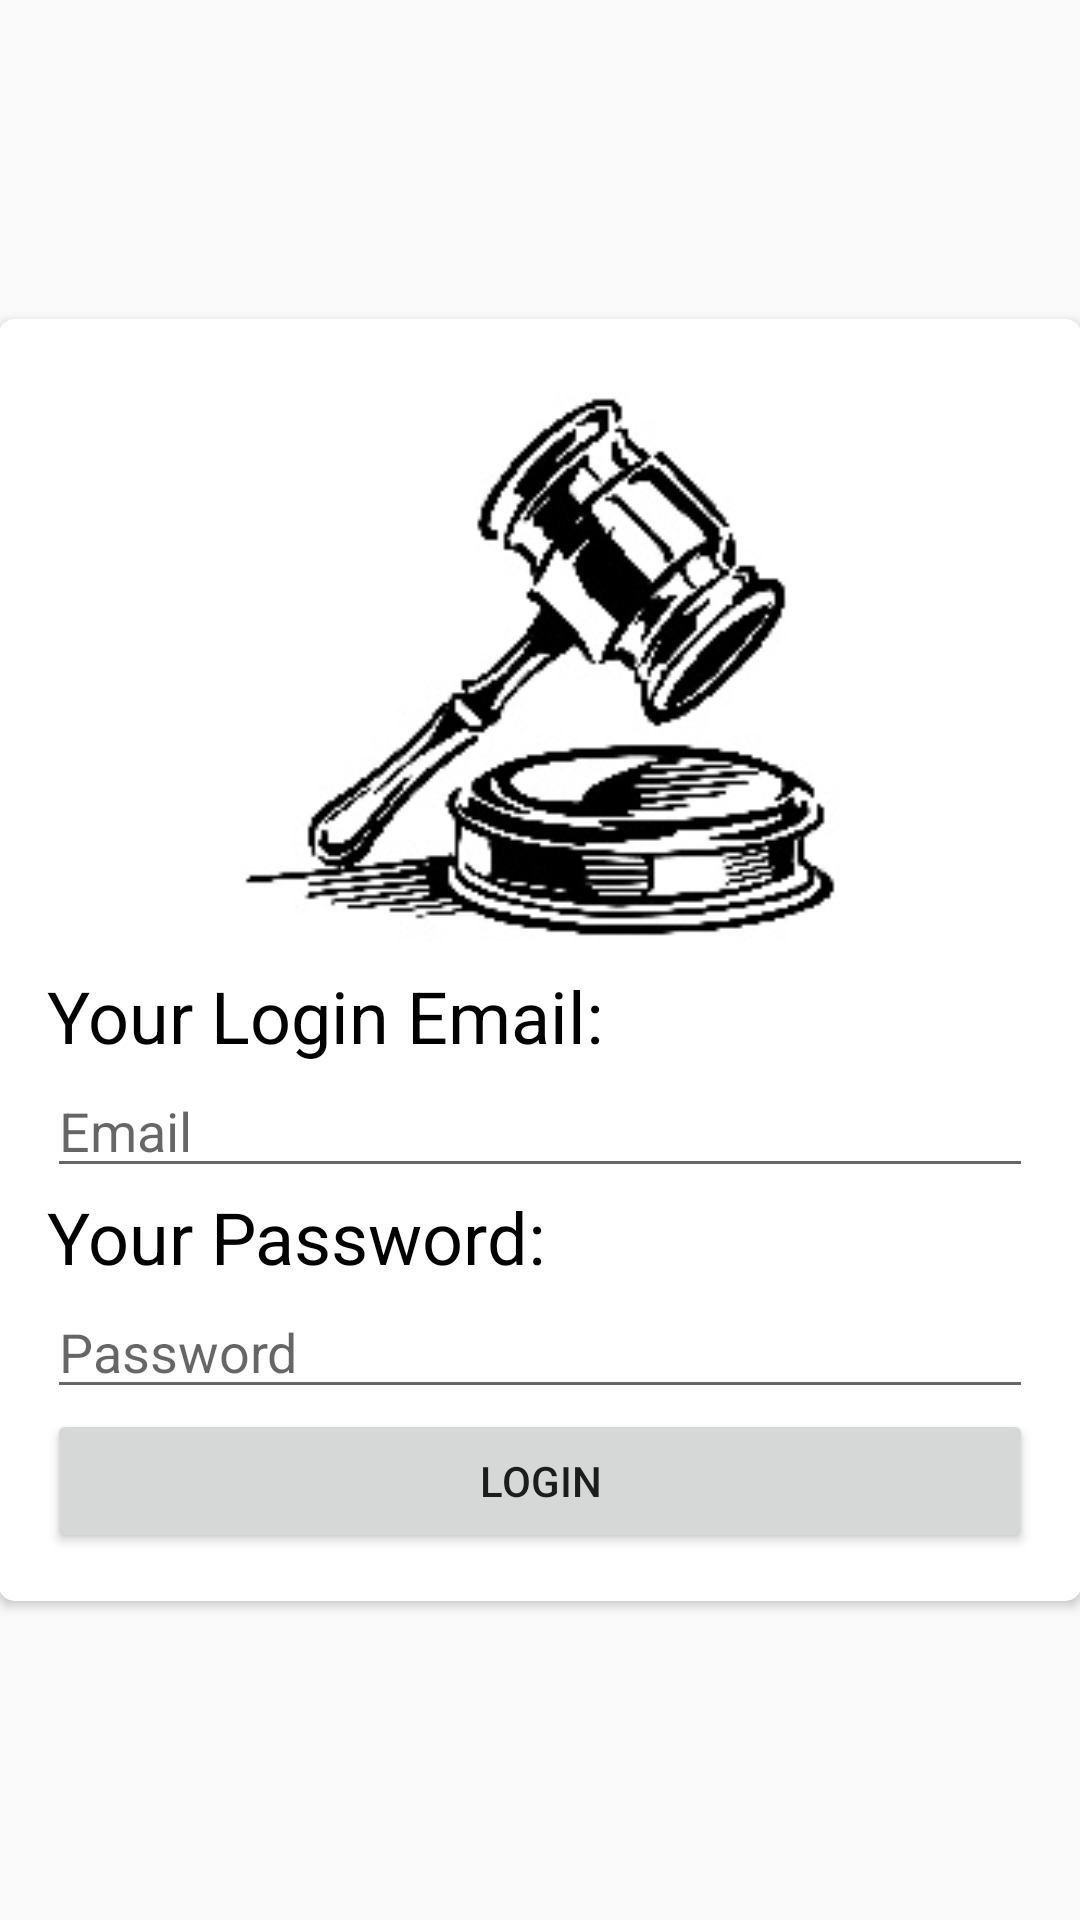

Here is an Android app screen rendered from its layout file. Give the layout XML and the strings, colors and styles it references.
<!-- AndroidManifest.xml: application theme AppTheme -->
<!-- res/layout/activity_login.xml -->
<RelativeLayout xmlns:android="http://schemas.android.com/apk/res/android"
    xmlns:card_view="http://schemas.android.com/apk/res-auto"
    xmlns:tools="http://schemas.android.com/tools"
    android:layout_width="match_parent"
    android:layout_height="match_parent"
    android:paddingLeft="@dimen/activity_horizontal_margin"
    android:paddingRight="@dimen/activity_horizontal_margin"
    android:paddingTop="@dimen/activity_vertical_margin"
    android:paddingBottom="@dimen/activity_vertical_margin"
    tools:context=".LoginActivity"
    android:id="@+id/activity_login_layout">

    <android.support.v7.widget.CardView
    android:layout_width="fill_parent"
    android:layout_height="wrap_content"
    card_view:contentPadding="16dp"
    card_view:cardElevation="2dp"
    card_view:cardCornerRadius="5dp"
        android:layout_centerVertical="true"
        android:layout_alignParentStart="true">

    <LinearLayout
        android:layout_width="fill_parent"
        android:layout_height="wrap_content"
        android:orientation="vertical"
        android:weightSum="1">

        <ImageView
            android:layout_width="200dp"
            android:layout_height="200dp"
            android:id="@+id/imageView"
            android:layout_centerHorizontal="true"
            android:layout_marginTop="0dp"
            android:src="@drawable/gavel"
            android:layout_gravity="center_horizontal"
            android:layout_weight="0.83" />

        <TextView
            style="@style/Base.TextAppearance.AppCompat.Headline"
            android:layout_width="fill_parent"
            android:layout_height="wrap_content"
            android:text="Your Login Email:"
            android:id="@+id/title"
            android:textColor="@color/black"/>

        <EditText
            android:layout_width="match_parent"
            android:layout_height="wrap_content"
            android:inputType="textEmailAddress"
            android:ems="10"
            android:id="@+id/email_et"
            android:layout_alignParentTop="true"
            android:layout_alignParentLeft="true"
            android:layout_alignParentStart="true"
            android:hint="Email" />

        <TextView
            style="@style/Base.TextAppearance.AppCompat.Headline"
            android:layout_width="fill_parent"
            android:layout_height="wrap_content"
            android:text="Your Password:"
            android:textColor="@color/black"/>

        <EditText
            android:layout_width="match_parent"
            android:layout_height="wrap_content"
            android:inputType="textPassword"
            android:ems="10"
            android:id="@+id/password_et"
            android:layout_below="@+id/email_et"
            android:layout_alignParentLeft="true"
            android:layout_alignParentStart="true"
            android:hint="Password" />

        <Button
            android:layout_width="match_parent"
            android:layout_height="wrap_content"
            android:text="Login"
            android:id="@+id/login_btn"
            android:onClick="loginClick"
            android:layout_below="@+id/password_et"
            android:layout_alignParentLeft="true"
            android:layout_alignParentStart="true"
            android:nestedScrollingEnabled="false" />

    </LinearLayout>

    </android.support.v7.widget.CardView>

</RelativeLayout>
<!-- resources referenced by this layout -->
<resources>
  <color name="black">#000000</color>
  <!-- drawable gavel: png bitmap (drawable, 54895 bytes) -->
  <style name="AppTheme" parent="Theme.AppCompat.Light.DarkActionBar">
          
      </style>
</resources>
